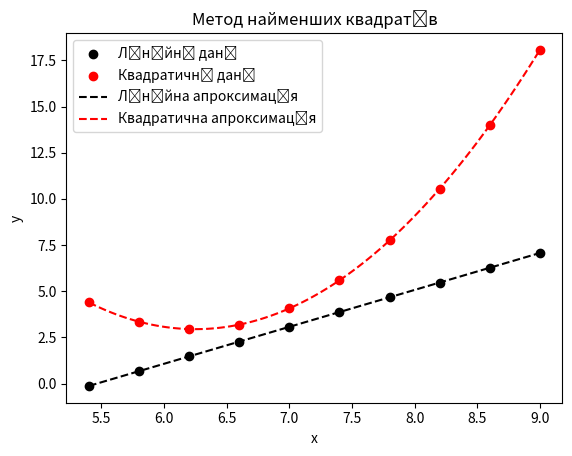

The script that saved this image:
import numpy as np
import matplotlib.pyplot as plt

from scipy.optimize import curve_fit

x_data = np.array([-1.6000, -1.2000, -0.8000, -0.4000, 0, 0.4000, 0.8000, 1.2000, 1.6000, 2.0000])

y_data_linear = np.array([-0.2000, 0.6000, 1.4000, 2.2000, 3.0000, 3.8000, 4.6000, 5.4000, 6.2000, 7.0000])
y_data_quadratic = np.array([4.3200, 3.2800, 2.8800, 3.1200, 4.0000, 5.5200, 7.6800, 10.4800, 13.9200, 18.0000])

k2 = 7
k1 = k2 * 0.01

x_data += k2

y_data_linear += k1
y_data_quadratic += k1

def linear_func(x, A, B):
    return A * x + B

def quadratic_func(x, A, B, C):
    return A * x**2 + B * x + C

params_linear, covariance_linear = curve_fit(linear_func, x_data, y_data_linear)
A_linear, B_linear = params_linear

params_quadratic, covariance_quadratic = curve_fit(quadratic_func, x_data, y_data_quadratic)
A_quadratic, B_quadratic, C_quadratic = params_quadratic

x_vals = np.linspace(min(x_data), max(x_data), 100)

y_linear = linear_func(x_vals, A_linear, B_linear)
y_quadratic = quadratic_func(x_vals, A_quadratic, B_quadratic, C_quadratic)

print("Лінійна апроксимація: y = {:.4f} * x + {:.4f}".format(A_linear, B_linear))
print("Квадратична апроксимація: y = {:.4f} * x^2 + {:.4f} * x + {:.4f}".format(A_quadratic, B_quadratic, C_quadratic))

plt.scatter(x_data, y_data_linear, label='Лінійні дані', color='black')
plt.scatter(x_data, y_data_quadratic, label='Квадратичні дані', color='red')

print(x_data)
print(y_data_linear)

plt.plot(x_vals, y_linear, label='Лінійна апроксимація', linestyle='dashed', color='black')
plt.plot(x_vals, y_quadratic, label='Квадратична апроксимація', linestyle='dashed', color='red')

plt.legend()
plt.xlabel('x')
plt.ylabel('y')
plt.title('Метод найменших квадратів')
plt.show()